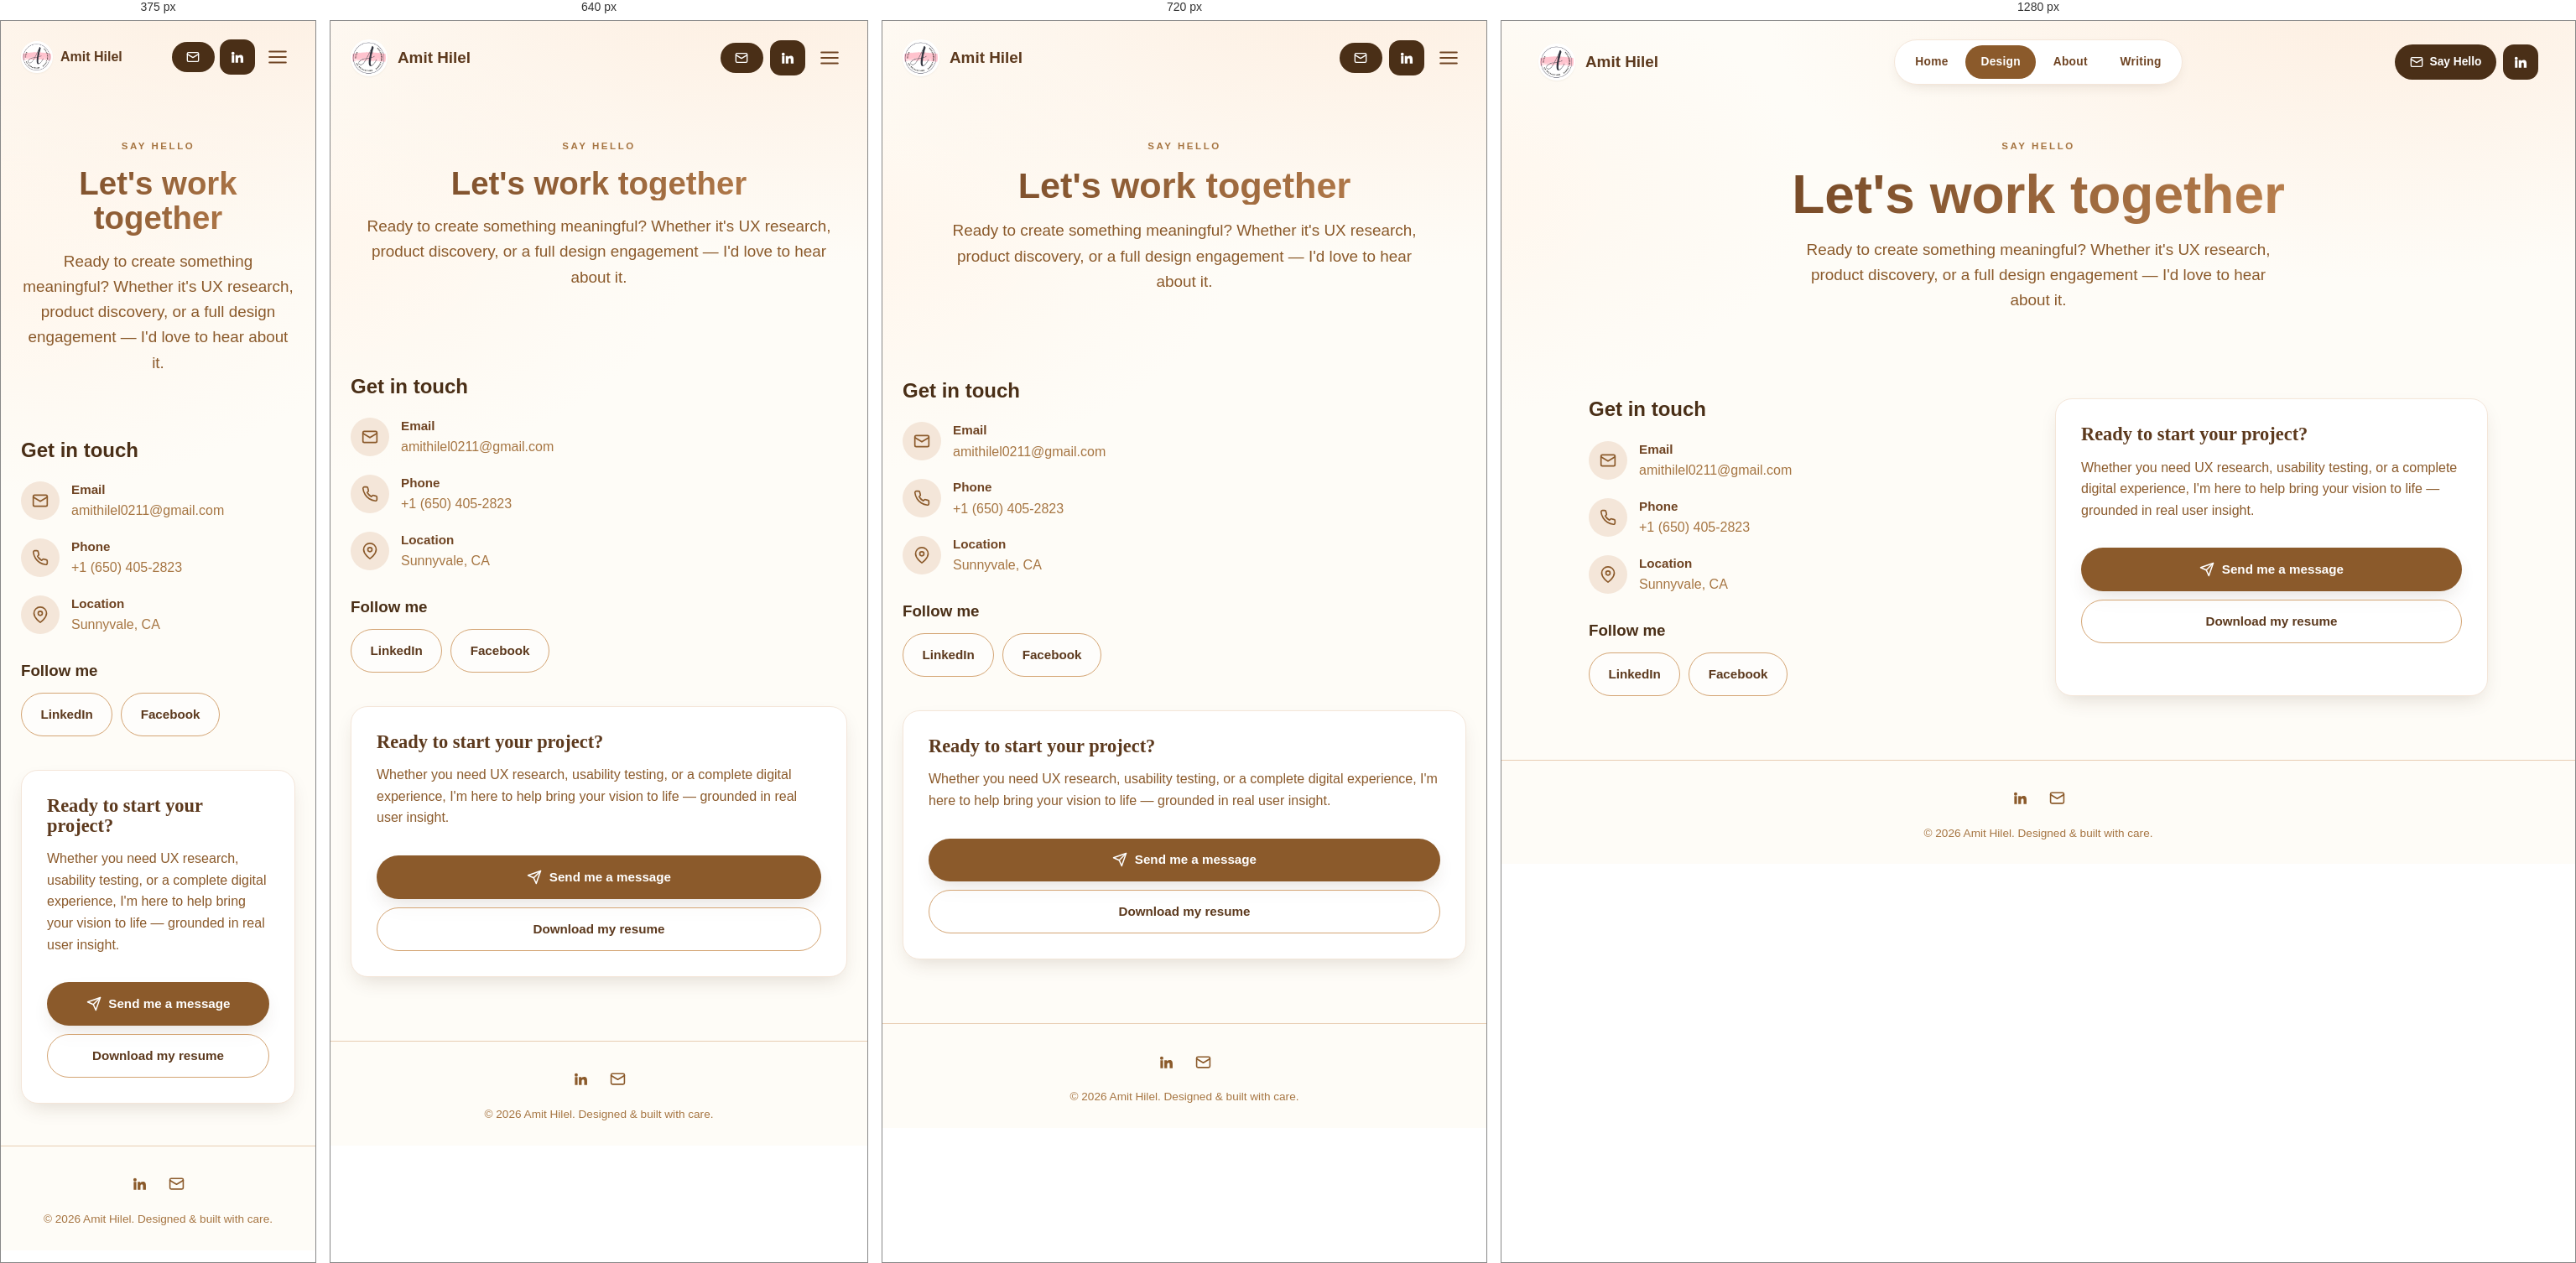
Rendered at 375 px, 640 px, 720 px and 1280 px, left to right.

<!-- file: contact.html -->
<!DOCTYPE html>
<html lang="en">
<head>
<meta charset="UTF-8" />
<script defer src="analytics.js"></script>
<meta name="viewport" content="width=device-width, initial-scale=1" />
<title>Contact — Amit Hilel</title>
<meta name="description" content="Get in touch with Amit Hilel — UX Researcher & Product Designer." />
<link rel="icon" href="LOGO%20AMIT.png" />
<link rel="preconnect" href="https://fonts.googleapis.com">
<link rel="preconnect" href="https://fonts.gstatic.com" crossorigin>
<link href="https://fonts.googleapis.com/css2?family=Fraunces:ital,opsz,wght@0,9..144,400..700;1,9..144,400..600&family=Nunito:wght@600;700;800;900&family=Manrope:wght@400;500;600;700;800&display=swap" rel="stylesheet">
<link rel="stylesheet" href="styles.css" />
</head>
<body>
<header class="site-header pill-header">
  <nav class="nav-pill">
    <a class="brand" href="index.html"><img class="avatar" src="LOGO%20AMIT.png" alt="Amit Hilel" /><span>Amit Hilel</span></a>
    <div class="nav-center-wrap">
      <div class="nav-links" id="navLinks">
        <a href="index.html">Home</a>
        <a href="index.html#work" class="active">Design</a>
        <a href="about.html">About</a>
        <a href="blog.html">Writing</a>
      </div>
    </div>
    <div class="nav-actions">
      <a class="btn-dark" href="mailto:amithilel0211@gmail.com"><svg viewBox="0 0 24 24" fill="none" stroke="currentColor" stroke-width="2" stroke-linecap="round" stroke-linejoin="round"><rect x="2" y="4" width="20" height="16" rx="2"/><path d="m22 7-10 6L2 7"/></svg><span>Say Hello</span></a>
      <a class="btn-dark-sq" href="https://www.linkedin.com/in/amithilel" target="_blank" rel="noopener" aria-label="LinkedIn"><svg viewBox="0 0 24 24" fill="currentColor"><path d="M4.98 3.5a2.5 2.5 0 1 1 0 5 2.5 2.5 0 0 1 0-5zM3 9h4v12H3zM9 9h3.8v1.7h.05c.53-.95 1.83-1.95 3.77-1.95 4.03 0 4.78 2.5 4.78 5.75V21H17v-5.3c0-1.27-.02-2.9-1.77-2.9-1.77 0-2.04 1.38-2.04 2.8V21H9z"/></svg></a>
      <button class="nav-toggle" aria-label="Menu"><svg viewBox="0 0 24 24" fill="none" stroke="currentColor" stroke-width="2" stroke-linecap="round"><path d="M3 12h18M3 6h18M3 18h18"/></svg></button>
    </div>
  </nav>
</header>

<main>
<section class="resume-head">
  <div class="container narrow reveal in" style="text-align:center">
    <p class="eyebrow" style="text-align:center">Say hello</p>
    <h1 class="gradient-text" style="font-size:clamp(2.4rem,6vw,4rem)">Let's work together</h1>
    <p class="lead muted" style="margin-top:1rem;margin-inline:auto;max-width:54ch">Ready to create something meaningful? Whether it's UX research, product discovery, or a full design engagement — I'd love to hear about it.</p>
  </div>
</section>

<section class="section">
  <div class="container contact-grid">
    <div class="reveal">
      <h2 style="margin-bottom:1.4rem">Get in touch</h2>
      <div class="contact-line">
        <span class="ci"><svg viewBox="0 0 24 24" fill="none" stroke="currentColor" stroke-width="2" stroke-linecap="round" stroke-linejoin="round"><rect x="2" y="4" width="20" height="16" rx="2"/><path d="m22 7-10 6L2 7"/></svg></span>
        <div><b>Email</b><a href="mailto:amithilel0211@gmail.com">amithilel0211@gmail.com</a></div>
      </div>
      <div class="contact-line">
        <span class="ci"><svg viewBox="0 0 24 24" fill="none" stroke="currentColor" stroke-width="2" stroke-linecap="round" stroke-linejoin="round"><path d="M22 16.92v3a2 2 0 0 1-2.18 2 19.79 19.79 0 0 1-8.63-3.07 19.5 19.5 0 0 1-6-6 19.79 19.79 0 0 1-3.07-8.67A2 2 0 0 1 4.11 2h3a2 2 0 0 1 2 1.72c.13.96.36 1.9.7 2.81a2 2 0 0 1-.45 2.11L8.09 9.91a16 16 0 0 0 6 6l1.27-1.27a2 2 0 0 1 2.11-.45c.91.34 1.85.57 2.81.7A2 2 0 0 1 22 16.92z"/></svg></span>
        <div><b>Phone</b><a href="tel:+16504052823">+1 (650) 405-2823</a></div>
      </div>
      <div class="contact-line">
        <span class="ci"><svg viewBox="0 0 24 24" fill="none" stroke="currentColor" stroke-width="2" stroke-linecap="round" stroke-linejoin="round"><path d="M21 10c0 7-9 13-9 13s-9-6-9-13a9 9 0 0 1 18 0z"/><circle cx="12" cy="10" r="3"/></svg></span>
        <div><b>Location</b><span>Sunnyvale, CA</span></div>
      </div>

      <h3 style="margin:2rem 0 1rem">Follow me</h3>
      <div style="display:flex;gap:10px">
        <a class="btn btn-ghost" href="https://www.linkedin.com/in/amithilel" target="_blank" rel="noopener">LinkedIn</a>
        <a class="btn btn-ghost" href="https://www.facebook.com/amit.hilel.7" target="_blank" rel="noopener">Facebook</a>
      </div>
    </div>

    <div class="about-card reveal d1">
      <h4 style="font-size:1.4rem;font-family:var(--serif);text-transform:none;letter-spacing:0;color:var(--brown-800)">Ready to start your project?</h4>
      <p class="muted" style="margin-top:.8rem">Whether you need UX research, usability testing, or a complete digital experience, I'm here to help bring your vision to life — grounded in real user insight.</p>
      <a class="btn btn-primary" style="width:100%;justify-content:center;margin-top:1rem" href="mailto:amithilel0211@gmail.com?subject=Project%20inquiry">
        <svg viewBox="0 0 24 24" fill="none" stroke="currentColor" stroke-width="2" stroke-linecap="round" stroke-linejoin="round"><path d="m22 2-7 20-4-9-9-4z"/><path d="M22 2 11 13"/></svg>
        Send me a message</a>
      <a class="btn btn-ghost" style="width:100%;justify-content:center;margin-top:10px" href="Amit_Hilel_CV_2026.pdf" target="_blank" rel="noopener">Download my resume</a>
    </div>
  </div>
</section>
</main>

<footer class="site-footer">
  <div class="container">
    <div class="social-row">
      <a class="icon-btn" href="https://www.linkedin.com/in/amithilel" target="_blank" rel="noopener" aria-label="LinkedIn"><svg viewBox="0 0 24 24" fill="currentColor"><path d="M4.98 3.5a2.5 2.5 0 1 1 0 5 2.5 2.5 0 0 1 0-5zM3 9h4v12H3zM9 9h3.8v1.7h.05c.53-.95 1.83-1.95 3.77-1.95 4.03 0 4.78 2.5 4.78 5.75V21H17v-5.3c0-1.27-.02-2.9-1.77-2.9-1.77 0-2.04 1.38-2.04 2.8V21H9z"/></svg></a>
      <a class="icon-btn" href="mailto:amithilel0211@gmail.com" aria-label="Email"><svg viewBox="0 0 24 24" fill="none" stroke="currentColor" stroke-width="2" stroke-linecap="round" stroke-linejoin="round"><rect x="2" y="4" width="20" height="16" rx="2"/><path d="m22 7-10 6L2 7"/></svg></a>
    </div>
    © <span data-year>2026</span> Amit Hilel. Designed &amp; built with care.
  </div>
</footer>

<script src="main.js"></script>
</body>
</html>


/* @media block from styles.css */
@media(max-width:860px){
  .nav.nav-center{display:flex}
  .nav-links{position:absolute;top:100%;left:0;right:0;flex-direction:column;align-items:stretch;gap:2px;background:rgba(254,252,247,.98);backdrop-filter:blur(12px);padding:12px 18px 20px;box-shadow:var(--shadow);transform:translateY(-12px);opacity:0;pointer-events:none;transition:.25s}
  .nav-links.open{transform:translateY(0);opacity:1;pointer-events:auto}.nav-links a{padding:.8rem 1rem;font-size:.95rem}
  .nav-toggle{display:inline-flex}.nav-social{display:none}
}

/* @media block from styles.css */
@media(max-width:860px){.hero2{padding:120px 0 30px}.hero2 .cursor-arrow{display:none}}

/* @media block from styles.css */
@media(max-width:820px){.statement .container{grid-template-columns:1fr;gap:28px}.statement.flip .st-text{order:0}}

/* @media block from styles.css */
@media(max-width:900px){.peek-grid{grid-template-columns:repeat(2,1fr)}}

/* @media block from styles.css */
@media(max-width:520px){.peek-grid{grid-template-columns:1fr}}

/* @media block from styles.css */
@media(max-width:820px){.tl-item{grid-template-columns:64px 1fr;gap:16px}.tl-year{font-size:1.4rem}.tl-card{grid-template-columns:1fr}}

/* @media block from styles.css */
@media(max-width:900px){.process{grid-template-columns:repeat(2,1fr)}}

/* @media block from styles.css */
@media(max-width:520px){.process{grid-template-columns:1fr}}

/* @media block from styles.css */
@media(max-width:760px){.featured-app{grid-template-columns:1fr}}

/* @media block from styles.css */
@media(max-width:900px){.logo-wall{grid-template-columns:repeat(4,1fr)}}

/* @media block from styles.css */
@media(max-width:560px){.logo-wall{grid-template-columns:repeat(3,1fr)}}

/* @media block from styles.css */
@media(max-width:760px){.writing-list{grid-template-columns:1fr}}

/* @media block from styles.css */
@media(max-width:860px){.blog-grid{grid-template-columns:1fr 1fr}}

/* @media block from styles.css */
@media(max-width:560px){.blog-grid{grid-template-columns:1fr}}

/* @media block from styles.css */
@media(max-width:680px){.collage{grid-template-columns:1fr 1fr}}

/* @media block from styles.css */
@media(max-width:760px){.foot-cols{grid-template-columns:1fr 1fr;gap:24px}}

/* @media block from styles.css */
@media(max-width:860px){.about-body{grid-template-columns:1fr}}

/* @media block from styles.css */
@media(max-width:680px){.facts{grid-template-columns:1fr}}

/* @media block from styles.css */
@media(max-width:860px){.resume-grid{grid-template-columns:1fr}}

/* @media block from styles.css */
@media(max-width:860px){.cs-hero2{padding:118px 0 16px}.cs-overview{grid-template-columns:1fr 1fr;gap:24px}}

/* @media block from styles.css */
@media(max-width:560px){.cs-overview{grid-template-columns:1fr;gap:20px}}

/* @media block from styles.css */
@media(max-width:760px){.grid-2,.grid-3{grid-template-columns:1fr}}

/* @media block from styles.css */
@media(max-width:680px){.insight-grid{grid-template-columns:1fr}}

/* @media block from styles.css */
@media(max-width:760px){.solution-row,.solution-row.reverse .sol-media{grid-template-columns:1fr;order:0}}

/* @media block from styles.css */
@media(max-width:760px){.screen-grid{grid-template-columns:repeat(2,1fr)}}

/* @media block from styles.css */
@media(max-width:760px){.contact-grid{grid-template-columns:1fr}}

/* @media block from styles.css */
@media(max-width:520px){.assistant-badge{display:none}}

/* @media block from styles.css */
@media(max-width:980px){
  .nav-pill{display:flex;justify-content:space-between}
  .nav-center-wrap{position:absolute;top:100%;left:0;right:0}
  .nav-pill .nav-links{flex-direction:column;align-items:stretch;border-radius:18px;margin:8px 16px;padding:10px;transform:translateY(-12px);opacity:0;pointer-events:none;transition:.25s}
  .nav-pill .nav-links.open{transform:none;opacity:1;pointer-events:auto}
  .nav-actions .btn-dark span{display:none}
}

/* @media block from styles.css */
@media(max-width:760px){
  .fan{flex-wrap:wrap;gap:14px}
  .fan-card,.fan-card.c1,.fan-card.c2,.fan-card.c3,.fan-card.photo{transform:none;margin:0;width:46%;height:170px}
  .hero3 .cursor-arrow{display:none}.bubble{position:static;display:inline-flex;margin-bottom:14px;transform:none}.hero3 .badge-row{height:auto}
}

/* @media block from styles.css */
@media(max-width:980px){.nav-pill .nav-toggle{display:inline-flex}}

/* @media block from styles.css */
@media(max-width:820px){.tl-card--featured .tl-media--big{aspect-ratio:16/10}}

/* @media block from styles.css */
@media(max-width:560px){.tl-media--screens .screens-row img:nth-child(3){display:none}.tl-media--screens .screens-row img{max-width:46%}}

/* @media block from styles.css */
@media(max-width:820px){.statement .container,.statement.flip .container{grid-template-columns:1fr}}

/* @media block from styles.css */
@media(max-width:980px){.pill-header.scrolled .nav-pill{margin:6px 12px 0;border-radius:20px}}

/* @media block from styles.css */
@media(max-width:860px){
  .fancards{flex-wrap:wrap;gap:18px;margin-top:48px;padding-top:0}
  .fcard{--rot:0deg!important;animation:none;transform:none!important;margin:0;width:46%;min-height:230px}
  .fc-video{width:46%;min-height:230px}
  .fc-vidlabel,.fc-deco{display:none}
}

/* @media block from styles.css */
@media(max-width:860px){
  .fancards{padding:24px 16px;border-radius:22px}
  .fancards:hover .fc-work,.fancards:hover .fc-video,.fancards:hover .fc-about,.fancards:hover .fc-writing{transform:none}
  .fancards .fc-work:hover,.fancards .fc-video:hover,.fancards .fc-about:hover,.fancards .fc-writing:hover{transform:translateY(-6px) scale(1.02)!important}
}

/* @media block from styles.css */
@media(min-width:861px){
  /* roomy tray that lets the fan splay past its top edge (not clipped) */
  .fancards{overflow:visible; padding:90px 56px 60px}

  /* bigger cards that overlap heavily like a fanned hand of cards */
  .fcard{
    width:272px; min-height:352px; padding:30px;
    transform-origin:50% 94%;            /* pivot near the bottom → tops splay out */
    animation:none;
    transition:transform .55s cubic-bezier(.2,.7,.2,1),box-shadow .4s ease;
    transform:
      translateX(calc(var(--tx,0px) * var(--fan,0)))
      translateY(var(--ty,0px))
      rotate(calc(var(--rot,0deg) * (1 - var(--fan,0))))
      scale(var(--sc,1));
  }
  .fc-video{width:272px; min-height:352px; padding:0}
  .fcard + .fcard{margin-left:-78px}     /* the deep overlap that makes it a fan */
  .fc-video{margin-left:-78px; margin-right:0}

  /* strong fan tilt (at --fan:0) + how far each opens out (at --fan:1) */
  .fc-work   {--rot:-15deg; --tx:-128px; z-index:2}
  .fc-video  {--rot: -5deg; --tx: -44px; z-index:5}  /* dark card sits in front */
  .fc-about  {--rot:  5deg; --tx:  44px; z-index:4}
  .fc-writing{--rot: 15deg; --tx: 128px; z-index:3}

  /* hover lifts & straightens just the focused card; it jumps to the front */
  .fancards .fcard:hover{--ty:-20px;--sc:1.06;z-index:9;box-shadow:0 46px 72px -22px rgba(74,47,23,.5)}
}

/* @media block from styles.css */
@media(min-width:861px) and (prefers-reduced-motion:reduce){
  .fcard{transition:none;transform:translateX(var(--tx,0px)) rotate(0deg)}
}

/* @media block from styles.css */
@media(min-width:981px){
  /* undo the "entire bar becomes one pill" look */
  .pill-header.scrolled .nav-pill{
    background:transparent!important;border:none!important;box-shadow:none!important;
    max-width:1240px;margin:0 auto;padding:10px 24px;border-radius:0;
  }
  /* fade out brand + actions, but keep them occupying the grid so the menu stays centered */
  .pill-header .brand,.pill-header .nav-actions{transition:opacity .35s ease,transform .35s ease}
  .pill-header.scrolled .brand,.pill-header.scrolled .nav-actions{opacity:0;transform:translateY(-10px);pointer-events:none}
  /* the menu itself becomes the floating pill that follows the scroll */
  .pill-header.scrolled .nav-links{
    background:rgba(255,255,255,.95);
    -webkit-backdrop-filter:blur(12px);backdrop-filter:blur(12px);
    box-shadow:0 16px 34px -16px rgba(74,47,23,.5);
    border:1px solid rgba(232,205,179,.7);
  }
}

/* @media block from styles.css */
@media(min-width:981px){
  .site-header.pill-header.scrolled{background:transparent!important;-webkit-backdrop-filter:none!important;backdrop-filter:none!important;box-shadow:none!important;border:none!important}
  .pill-header.scrolled .nav-links{background:#fff!important;-webkit-backdrop-filter:none!important;backdrop-filter:none!important;box-shadow:0 12px 26px -14px rgba(74,47,23,.38)!important;border:1px solid var(--brown-100)!important}
}

/* @media block from styles.css */
@media(min-width:981px){
  .pill-header.scrolled .nav-pill{-webkit-backdrop-filter:none!important;backdrop-filter:none!important}
}

/* @media block from styles.css */
@media(max-width:820px){
  .tl-item{grid-template-columns:1fr;gap:6px;padding:28px 0}
  .tl-year{position:static;font-size:1.5rem}
  .tl-card.tl-card--featured .tl-feat-head h3{font-size:1.55rem}
}

/* @media block from styles.css */
@media(max-width:980px){
  .nav-pill .nav-center-wrap{position:static}
  .nav-pill .nav-links{
    position:absolute;
    top:calc(100% + 6px);
    left:16px;right:16px;width:auto;
    flex-direction:column;align-items:stretch;gap:2px;
    background:rgba(254,252,247,.98);
    -webkit-backdrop-filter:blur(12px);backdrop-filter:blur(12px);
    border:1px solid var(--brown-100);border-radius:18px;
    padding:10px;margin:0;
    box-shadow:var(--shadow-lg);z-index:55;
    transform:translateY(-12px);opacity:0;pointer-events:none;transition:.25s;
  }
  .nav-pill .nav-links.open{transform:none;opacity:1;pointer-events:auto}
  .nav-pill .nav-links a{padding:.8rem 1rem;font-size:.98rem;border-radius:12px;text-align:left}
  .nav-pill .nav-links a:hover{background:var(--brown-100)}
  .nav-pill .nav-links a.active{background:var(--brown-600);color:#fff}
}

/* @media block from styles.css */
@media(max-width:600px){
  .fancards{flex-direction:column;flex-wrap:nowrap;align-items:stretch;gap:16px;padding:20px 16px}
  .fcard,.fc-video{width:100%!important;min-height:0;margin:0}
  .fcard{padding:22px 22px 24px}
  .fc-video{aspect-ratio:5/4}
  .fcard h3{font-size:1.55rem}
  .fcard p{font-size:1rem}
  .fc-btn{align-self:flex-start;white-space:nowrap}
}

/* @media block from styles.css */
@media(max-width:600px){
  .nav-pill .brand{gap:9px;min-width:0}
  .nav-pill .brand .avatar{width:38px;height:38px}
  .nav-pill .brand span{font-size:1rem;white-space:nowrap}
  .nav-actions{gap:6px}
}

/* @media block from styles.css */
@media(max-width:560px){
  .cs-title{font-size:clamp(2.05rem,8.5vw,2.9rem)}
  .cs-hero2{padding:104px 0 14px}
}

/* @media block from styles.css */
@media(max-width:560px){
  .hero3{padding:104px 0 48px}
  .hero3 h1{font-size:clamp(2.05rem,9.5vw,2.8rem)}
  .hero3 .sub{font-size:1rem;margin-top:1.1rem;line-height:1.55}
  .section{padding:50px 0}
  .section-head{margin-bottom:24px}
  .section-head h2{font-size:clamp(1.55rem,6.4vw,2rem)}
  .section-head p{font-size:.98rem}
  /* generic gradient statement headings (e.g. "Research is how I think") */
  .section .gradient-text{font-size:clamp(1.6rem,6.2vw,2.1rem)!important}
  /* process: compact 2-up cards → roughly half the scrolling */
  .process{grid-template-columns:1fr 1fr;gap:12px}
  .process .step{padding:15px 14px}
  .process .step .num{font-size:1.25rem}
  .process .step h4{font-size:1rem;margin:.1rem 0 .25rem}
  .process .step p{font-size:.8rem;line-height:1.45}
  .process .step:last-child:nth-child(5){grid-column:1 / -1}
}